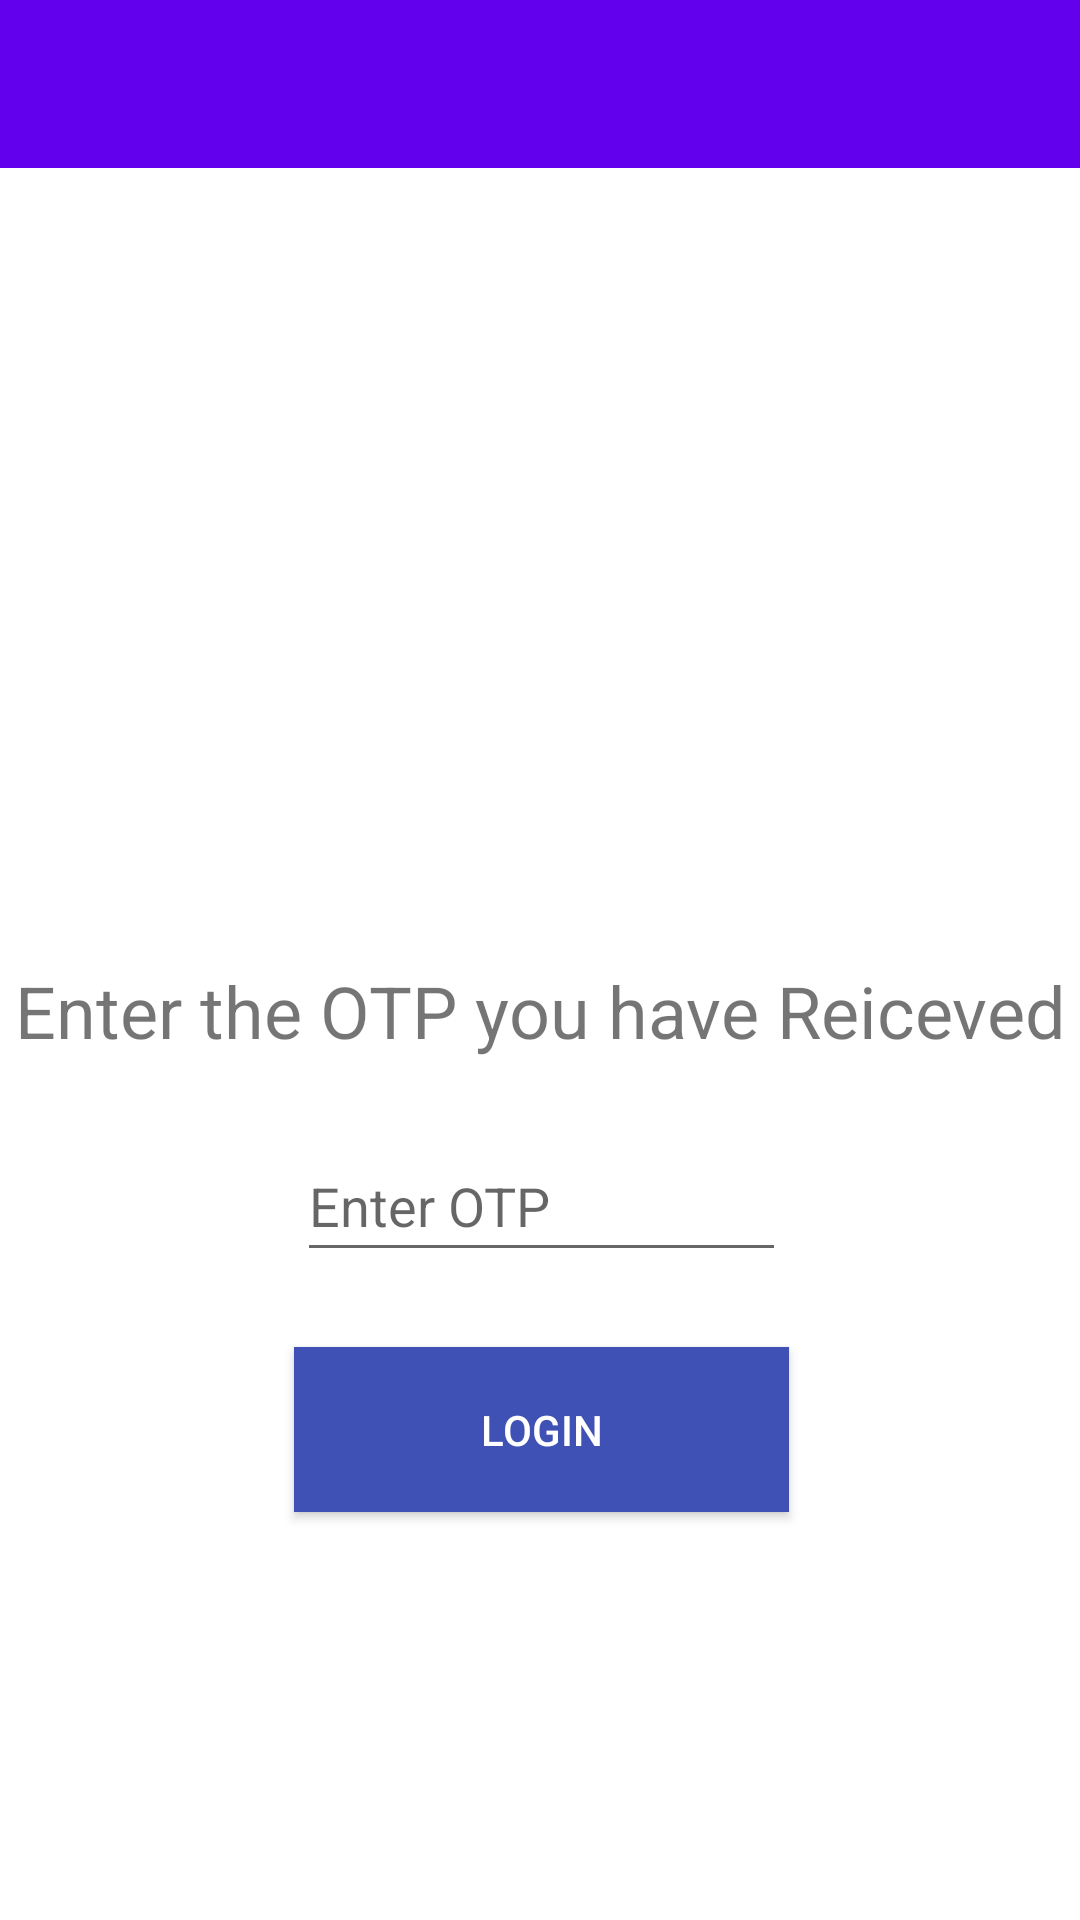

Here is an Android app screen rendered from its layout file. Give the layout XML and the strings, colors and styles it references.
<!-- AndroidManifest.xml: application theme AppTheme -->
<!-- res/layout/activity_verify_phone.xml -->
<?xml version="1.0" encoding="utf-8"?>
<android.support.constraint.ConstraintLayout
    xmlns:android="http://schemas.android.com/apk/res/android"
    xmlns:app="http://schemas.android.com/apk/res-auto"
    xmlns:tools="http://schemas.android.com/tools"
    android:layout_width="match_parent"
    android:layout_height="match_parent"
    tools:context=".VerifyPhoneActivity"
    android:orientation="vertical"
    >

    <include
        android:id="@+id/include"
        layout="@layout/toolbar_layout" />

    <TextView
        android:id="@+id/textView2"
        android:layout_width="wrap_content"
        android:layout_height="wrap_content"
        android:layout_marginStart="53dp"
        android:layout_marginEnd="53dp"
        android:layout_marginBottom="24dp"
        android:text="@string/enter_the_otp_you_have_reiceved"
        android:textAlignment="center"
        android:textSize="24sp"
        app:layout_constraintBottom_toTopOf="@+id/editTextOtp"
        app:layout_constraintEnd_toEndOf="parent"
        app:layout_constraintStart_toStartOf="parent" />

    <EditText
        android:id="@+id/editTextOtp"
        android:layout_width="0dp"
        android:layout_height="47dp"
        android:layout_marginStart="99dp"
        android:layout_marginEnd="98dp"
        android:layout_marginBottom="25dp"
        android:ems="10"
        android:hint="@string/enter_otp"
        android:importantForAutofill="no"
        android:inputType="number"
        app:layout_constraintBottom_toTopOf="@+id/buttonLogin"
        app:layout_constraintEnd_toEndOf="parent"
        app:layout_constraintStart_toStartOf="parent"
        tools:targetApi="o" />

    <Button
        android:id="@+id/buttonLogin"
        android:layout_width="0dp"
        android:layout_height="55dp"
        android:layout_marginStart="98dp"
        android:layout_marginEnd="97dp"
        android:layout_marginBottom="136dp"
        android:text="@string/login"
        android:background="@color/colorPrimary"
        android:textColor="#FFFFFF"
        app:layout_constraintBottom_toBottomOf="parent"
        app:layout_constraintEnd_toEndOf="parent"
        app:layout_constraintStart_toStartOf="parent" />

    <ProgressBar
        android:id="@+id/progressBar2"
        style="?android:attr/progressBarStyle"
        android:layout_width="wrap_content"
        android:layout_height="wrap_content"
        android:layout_marginStart="168dp"
        android:layout_marginEnd="168dp"
        android:layout_marginBottom="18dp"
        android:visibility="gone"
        app:layout_constraintBottom_toTopOf="@+id/textView2"
        app:layout_constraintEnd_toEndOf="parent"
        app:layout_constraintHorizontal_bias="0.481"
        app:layout_constraintStart_toStartOf="parent" />

</android.support.constraint.ConstraintLayout>
<!-- res/layout/toolbar_layout.xml (included above) -->
<?xml version="1.0" encoding="utf-8"?>
<android.support.design.widget.AppBarLayout
    android:layout_width="match_parent"
    android:layout_height="wrap_content"
    xmlns:tools="http://schemas.android.com/tools"
    android:theme="@style/AppTheme.AppBarOverlay"
    xmlns:app="http://schemas.android.com/apk/res-auto"
    xmlns:android="http://schemas.android.com/apk/res/android"
    >

    <android.support.v7.widget.Toolbar
        android:id="@+id/toolbar"
        android:layout_width="match_parent"
        android:layout_height="?attr/actionBarSize"
        android:background="?attr/colorPrimary"
        app:popupTheme="@style/AppTheme.PopupOverlay" />

</android.support.design.widget.AppBarLayout>
<!-- resources referenced by this layout -->
<resources>
  <color name="colorPrimary">#3F51B5</color>
  <string name="enter_otp">Enter OTP</string>
  <string name="enter_the_otp_you_have_reiceved">Enter the OTP you have Reiceved</string>
  <string name="login">LOGIN</string>
</resources>
